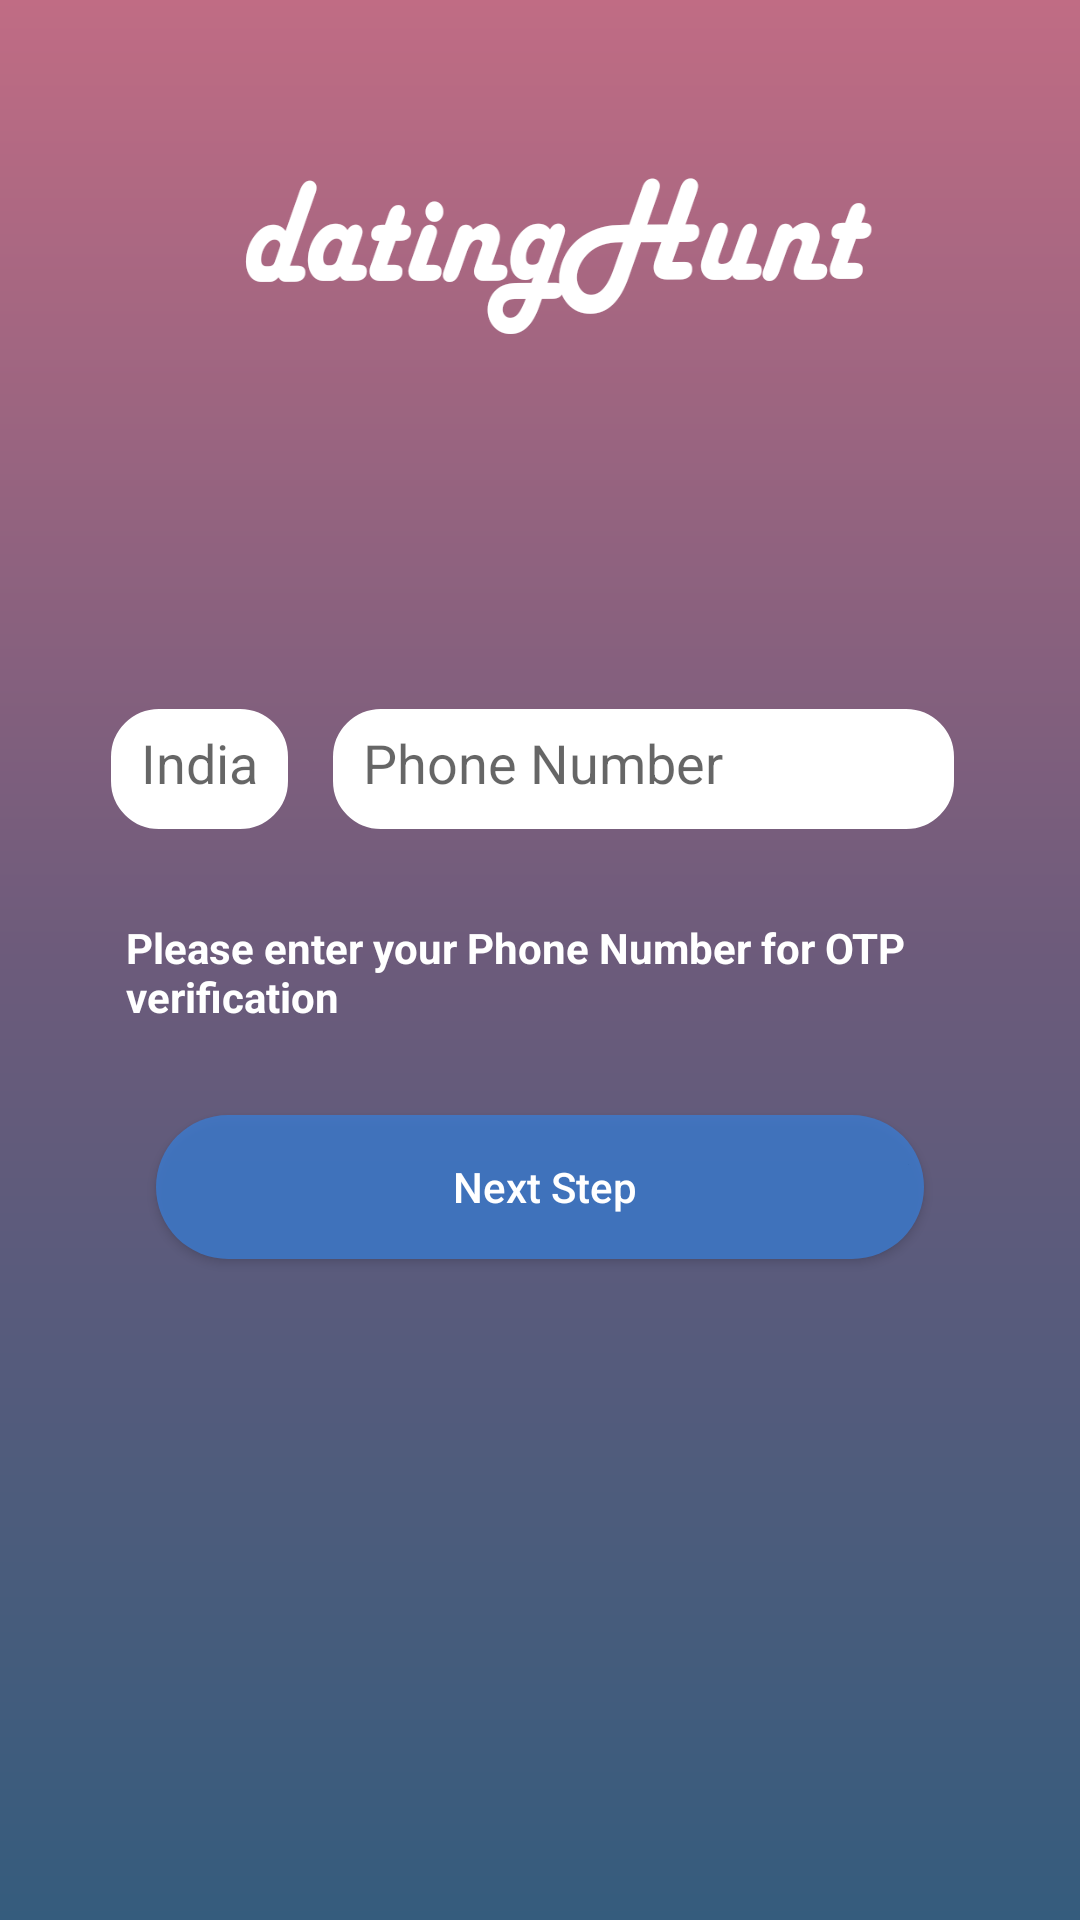

Write the Android layout XML for this screen, with the resource values it uses.
<!-- AndroidManifest.xml: application theme AppTheme -->
<!-- res/layout/activity_login.xml -->
<?xml version="1.0" encoding="utf-8"?>
<LinearLayout xmlns:android="http://schemas.android.com/apk/res/android"
    xmlns:app="http://schemas.android.com/apk/res-auto"
    xmlns:tools="http://schemas.android.com/tools"
    android:layout_width="match_parent"
    android:layout_height="match_parent"
    tools:context=".login"
    android:orientation="vertical"
    android:background="@drawable/new_login_gradients">

    <LinearLayout
        android:layout_width="match_parent"
        android:layout_height="wrap_content"
        android:orientation="vertical"
        android:padding="5dp"
        android:layout_marginTop="10dp"
        android:layout_marginRight="15dp"
        android:layout_marginLeft="15dp"
        android:gravity="center_horizontal">

            <ImageView
                android:layout_width="wrap_content"
                android:layout_height="wrap_content"
                android:layout_gravity="center_horizontal"
                android:src="@drawable/intropic"
                android:scaleType="fitXY">
            </ImageView>


        <LinearLayout
            android:layout_width="match_parent"
            android:layout_height="wrap_content"
            android:orientation="horizontal"
            android:layout_marginTop="60dp">

            <EditText
                android:layout_width="wrap_content"
                android:layout_height="40dp"
                android:layout_marginTop="40dp"
                android:background="@drawable/rounded_corner_edittext"
                android:maxLines="4"
                android:hint="India"
                android:layout_marginLeft="10dp"
                android:padding="10dp">
            </EditText>

            <EditText
                android:id="@+id/editText"
                android:layout_width="match_parent"
                android:layout_height="40dp"
                android:background="@drawable/rounded_corner_edittext"
                android:maxLines="1"
                android:hint="Phone Number"
                android:layout_marginTop="40dp"
                android:layout_marginLeft="15dp"
                android:layout_marginRight="15dp"
                android:inputType="phone"
                android:padding="10dp">
            </EditText>
        </LinearLayout>

        <LinearLayout
            android:layout_width="wrap_content"
            android:layout_height="wrap_content"
            android:layout_gravity="center_horizontal"
            android:layout_marginTop="30dp">

            <TextView
                android:layout_width="wrap_content"
                android:layout_height="wrap_content"
                android:text="Please enter your Phone Number for OTP verification"
                android:layout_marginLeft="15dp"
                android:layout_marginRight="15dp"
                android:textAllCaps="false"
                android:textStyle="bold"
                android:textColor="#ffffff">

            </TextView>




        </LinearLayout>


        <Button

            android:layout_width="match_parent"
            android:layout_height="wrap_content"
            android:layout_marginTop="30dp"
            android:layout_marginBottom="10dp"
            android:background="@drawable/login_button"
            android:text="     Next Step"
            android:drawableRight="@drawable/ic_arrow_forward_black_24dp"
            android:paddingRight="15dp"
            android:textAllCaps="false"
            android:textColor="#ffffff"
            android:layout_marginRight="25dp"
            android:layout_marginLeft="25dp"
            android:id="@+id/nextstep"/>
    </LinearLayout>










</LinearLayout>
<!-- resources referenced by this layout -->
<resources>
  <!-- drawable intropic: png bitmap (drawable-nodpi, 20190 bytes) -->
  <!-- drawable login_button (drawable) -->
  <?xml version="1.0" encoding="utf-8"?>
  <shape
      xmlns:android="http://schemas.android.com/apk/res/android">
  
      <stroke
          android:width="0dp"
          android:color="#E61058B6"/>
  
      <corners
          android:radius="25dp"/>
  
      <padding
          android:left="2dp"
          android:right="2dp"
          android:top="2dp"
          android:bottom="2dp"/>
  
      <solid android:color="#CD3C7CD0"/>
  
  </shape>
  <!-- drawable new_login_gradients (drawable) -->
  <?xml version="1.0" encoding="utf-8"?>
  <shape xmlns:android="http://schemas.android.com/apk/res/android">
  
      <gradient
          android:endColor="#c06c84"
          android:centerColor="#6c5b7b"
          android:startColor="#355c7d"
          android:angle="90" />
  
      <padding android:left="7dp"
          android:top="7dp"
          android:right="7dp"
          android:bottom="7dp" />
  
  
  </shape>
  <!-- drawable rounded_corner_edittext (drawable) -->
  <?xml version="1.0" encoding="utf-8"?>
  <shape xmlns:android="http://schemas.android.com/apk/res/android"
      android:shape="rectangle"
      android:padding="10dp">
      <solid android:color="#ffffff"/>
      <stroke
          android:width="2dp"
          android:color="#ffffff"/>
      <corners
          android:bottomRightRadius="15dp"
          android:bottomLeftRadius="15dp"
          android:topLeftRadius="15dp"
          android:topRightRadius="15dp"/>
  </shape>
  <style name="AppTheme" parent="Theme.AppCompat.Light.DarkActionBar">
          
          <item name="colorPrimary">@color/colorPrimary</item>
          <item name="colorPrimaryDark">@color/colorPrimaryDark</item>
          <item name="colorAccent">@color/colorAccent</item>
      </style>
  <color name="colorPrimary">#1058B6</color>
  <color name="colorPrimaryDark">#000000</color>
  <color name="colorAccent">#D81B60</color>
</resources>
